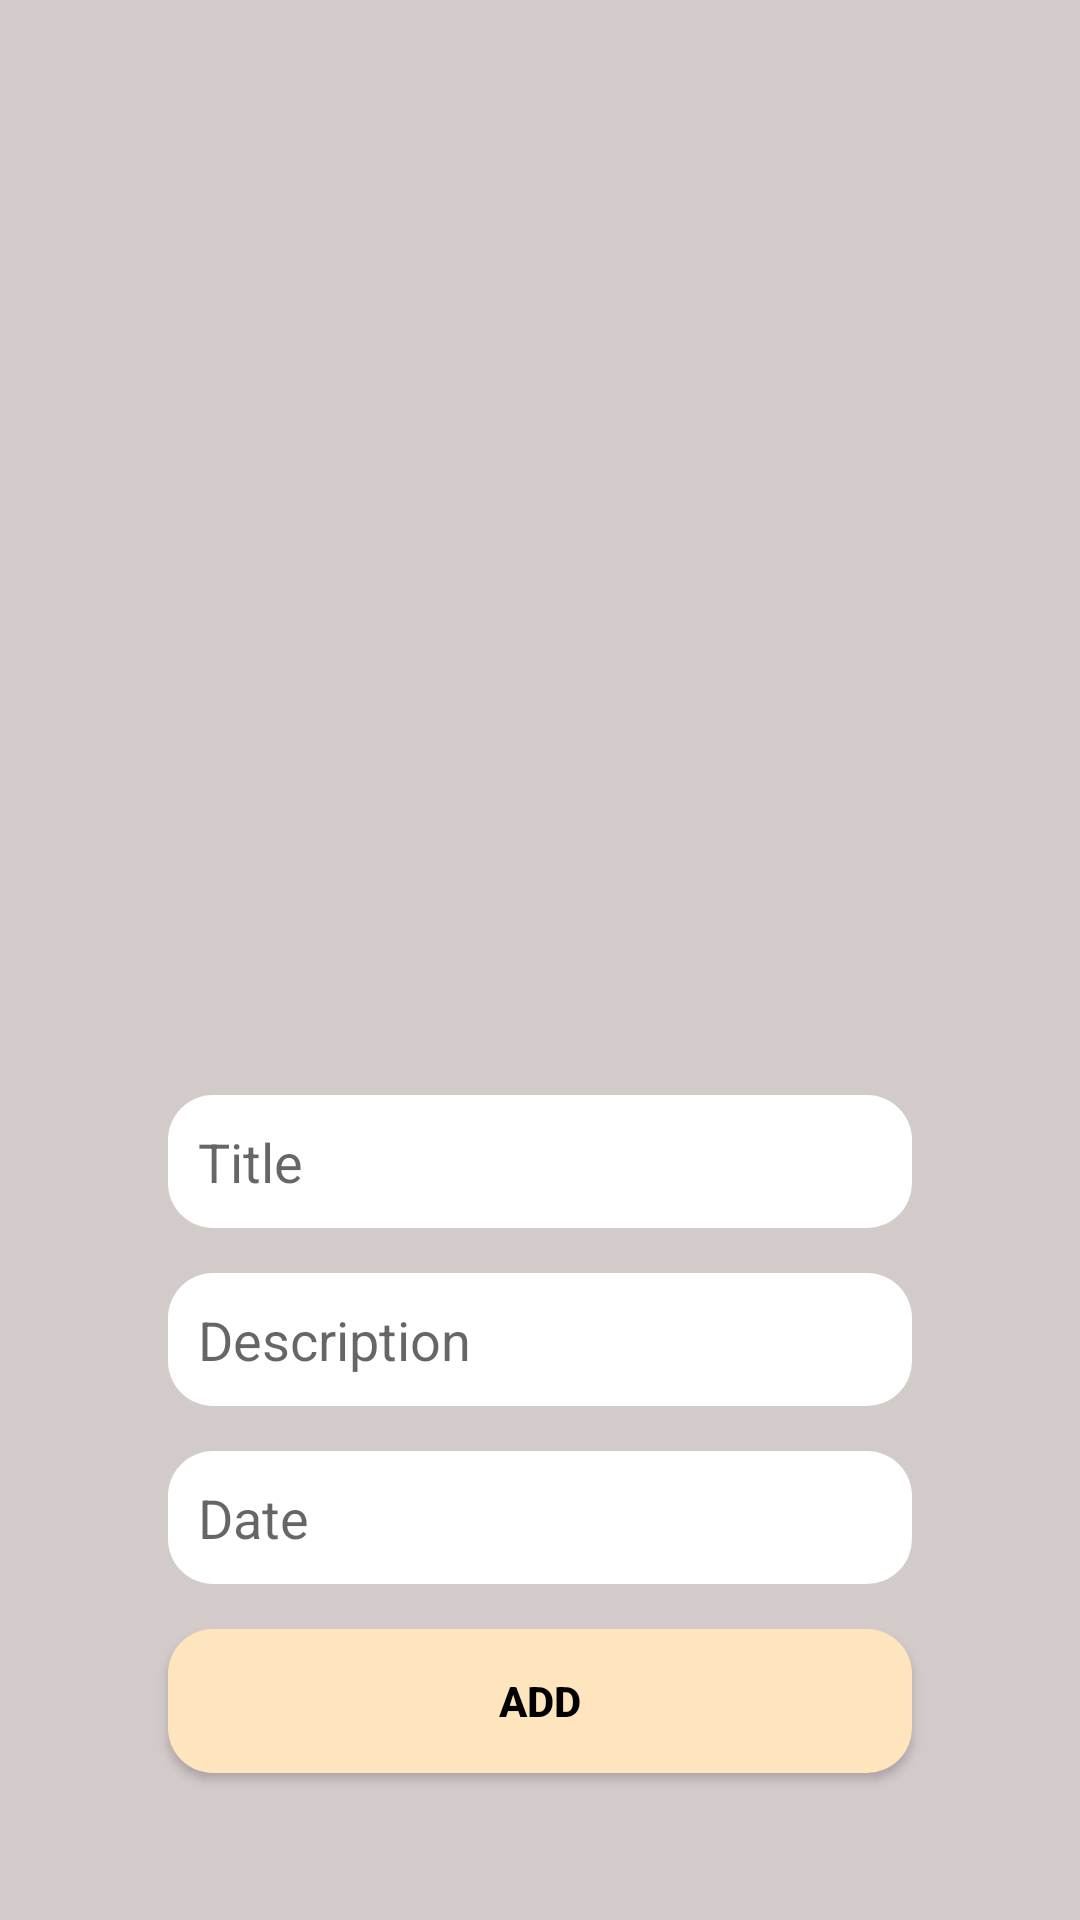

Android layout source for this screen:
<!-- AndroidManifest.xml: application theme Theme.TTT -->
<!-- res/layout/add_fragment.xml -->
<?xml version="1.0" encoding="utf-8"?>
<androidx.constraintlayout.widget.ConstraintLayout xmlns:android="http://schemas.android.com/apk/res/android"
    xmlns:app="http://schemas.android.com/apk/res-auto"
    xmlns:tools="http://schemas.android.com/tools"
    android:id="@+id/add_fragment"
    android:layout_width="match_parent"
    android:layout_height="match_parent"
    android:background="@color/grey"
    tools:context=".AddFragment">

    <ImageView
        android:id="@+id/image_view"
        android:layout_width="300dp"
        android:layout_height="300dp"
        android:layout_margin="50dp"
        android:background="@drawable/image"
        android:backgroundTint="@color/white"
        android:onClick="imageEvent"
        app:layout_constraintLeft_toLeftOf="parent"
        app:layout_constraintRight_toRightOf="parent"
        app:layout_constraintTop_toTopOf="parent" />

    <EditText
        android:id="@+id/edit_text"
        android:layout_width="match_parent"
        android:layout_height="wrap_content"
        android:layout_marginHorizontal="56dp"
        android:layout_marginTop="15dp"
        android:background="@drawable/image_view"
        android:hint="Title"
        android:padding="10dp"
        app:layout_constraintTop_toBottomOf="@id/image_view" />

    <EditText
        android:id="@+id/edit_text_2"
        android:layout_width="match_parent"
        android:layout_height="wrap_content"
        android:layout_marginHorizontal="56dp"
        android:layout_marginTop="15dp"
        android:background="@drawable/image_view"
        android:hint="Description"
        android:padding="10dp"
        app:layout_constraintTop_toBottomOf="@id/edit_text" />

    <EditText
        android:id="@+id/edit_text_3"
        android:layout_width="match_parent"
        android:layout_height="wrap_content"
        android:layout_marginHorizontal="56dp"
        android:layout_marginTop="15dp"
        android:background="@drawable/image_view"
        android:hint="Date"
        android:inputType="date"
        android:padding="10dp"
        app:layout_constraintTop_toBottomOf="@id/edit_text_2" />

    <androidx.appcompat.widget.AppCompatButton
        android:id="@+id/button"
        android:layout_width="match_parent"
        android:layout_height="wrap_content"
        android:layout_marginHorizontal="56dp"
        android:layout_marginTop="15dp"
        android:background="@drawable/button_v"
        android:text="Add"
        android:textColor="@color/black"
        android:textStyle="bold"
        app:layout_constraintTop_toBottomOf="@id/edit_text_3" />

</androidx.constraintlayout.widget.ConstraintLayout>
<!-- resources referenced by this layout -->
<resources>
  <color name="black">#FF000000</color>
  <color name="grey">#D3CACA</color>
  <color name="white">#FFFFFFFF</color>
  <!-- drawable button_v (drawable) -->
  <?xml version="1.0" encoding="utf-8"?>
  <layer-list xmlns:android="http://schemas.android.com/apk/res/android">
  <item>
      <shape>
          <corners android:radius="15dp"/>
          <solid android:color="@color/yellow"/>
      </shape>
  </item>
  </layer-list>
  <!-- drawable image_view (drawable) -->
  <?xml version="1.0" encoding="utf-8"?>
  <layer-list xmlns:android="http://schemas.android.com/apk/res/android">
  <item>
      <shape>
          <corners android:radius="15dp"/>
          <solid android:color="@color/white"/>
      </shape>
  </item>
  </layer-list>
  <style name="Theme.TTT" parent="Theme.MaterialComponents.DayNight.NoActionBar">
          
          <item name="colorPrimary">@color/white</item>
          <item name="colorPrimaryVariant">@color/white</item>
          <item name="colorOnPrimary">@color/white</item>
          
          <item name="colorSecondary">@color/teal_200</item>
          <item name="colorSecondaryVariant">@color/teal_700</item>
          <item name="colorOnSecondary">@color/black</item>
          
          <item name="android:statusBarColor">?attr/colorPrimaryVariant</item>
          
      </style>
  <color name="yellow">#FFE5BE</color>
  <color name="teal_200">#FF03DAC5</color>
  <color name="teal_700">#FF018786</color>
</resources>
